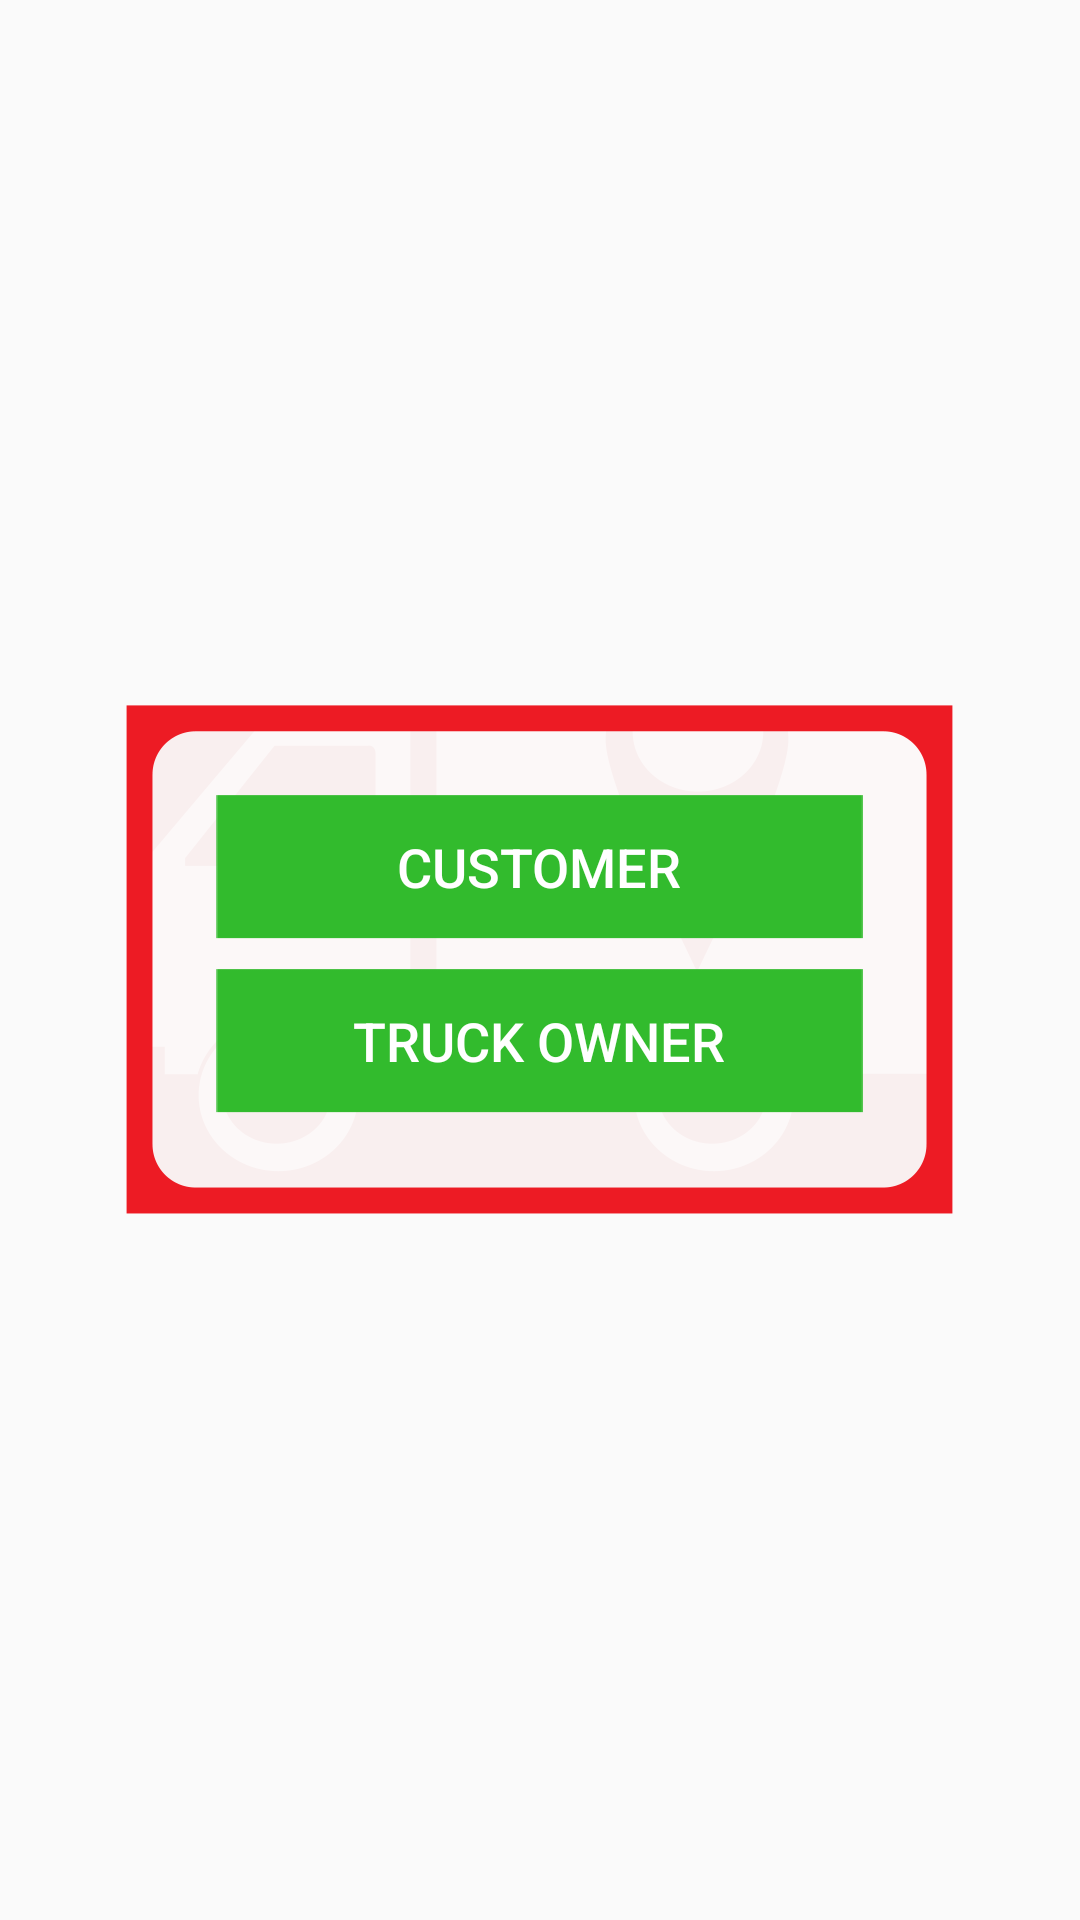

Here is an Android app screen rendered from its layout file. Give the layout XML and the strings, colors and styles it references.
<!-- AndroidManifest.xml: application theme AppTheme -->
<!-- res/layout/logindialog.xml -->
<?xml version="1.0" encoding="utf-8"?>
<LinearLayout xmlns:android="http://schemas.android.com/apk/res/android"
    android:layout_width="wrap_content"
    android:layout_height="wrap_content"
    android:layout_gravity="center"

    android:gravity="center"
    android:orientation="horizontal">


    <LinearLayout
        android:layout_width="wrap_content"
        android:layout_height="wrap_content"
        android:layout_margin="10dp"
        android:background="@drawable/singup_popup"
        android:orientation="vertical"
        android:padding="30dp">

        <Button
            android:id="@+id/customer"
            android:layout_width="match_parent"
            android:layout_height="wrap_content"
            android:background="@drawable/btn_dialog"

            android:text="Customer"
            android:textAllCaps="true"
            android:textColor="@android:color/white"
            android:textSize="18sp" />

        <Button
            android:id="@+id/truckowner"
            android:layout_width="match_parent"
            android:layout_height="wrap_content"
            android:layout_marginTop="10dp"
            android:textAllCaps="true"
            android:background="@drawable/btn_dialog"

            android:text="Truck Owner"
            android:textColor="@android:color/white"
            android:textSize="18sp" />

    </LinearLayout>


</LinearLayout>
<!-- resources referenced by this layout -->
<resources>
  <!-- drawable btn_dialog (drawable) -->
  <?xml version="1.0" encoding="utf-8"?>
  <selector xmlns:android="http://schemas.android.com/apk/res/android">
  
      <item android:drawable="@drawable/popup_select_btn" android:state_pressed="true" />
      <item android:drawable="@drawable/popup_deselect_btn" />
  
  </selector>
  <!-- drawable singup_popup: png bitmap (drawable-hdpi, 7649 bytes) -->
  <style name="AppTheme" parent="Theme.AppCompat.Light.NoActionBar">
          
          <item name="colorPrimary">@color/colorPrimary</item>
          <item name="colorPrimaryDark">@color/colorPrimaryDark</item>
          <item name="colorAccent">@color/colorAccent</item>
      </style>
  <!-- drawable popup_select_btn: png bitmap (drawable-hdpi, 1118 bytes) -->
  <!-- drawable popup_deselect_btn: png bitmap (drawable-hdpi, 1117 bytes) -->
  <color name="colorPrimary">#32bb2d</color>
  <color name="colorPrimaryDark">#209c1b</color>
  <color name="colorAccent">#52d64f</color>
</resources>
